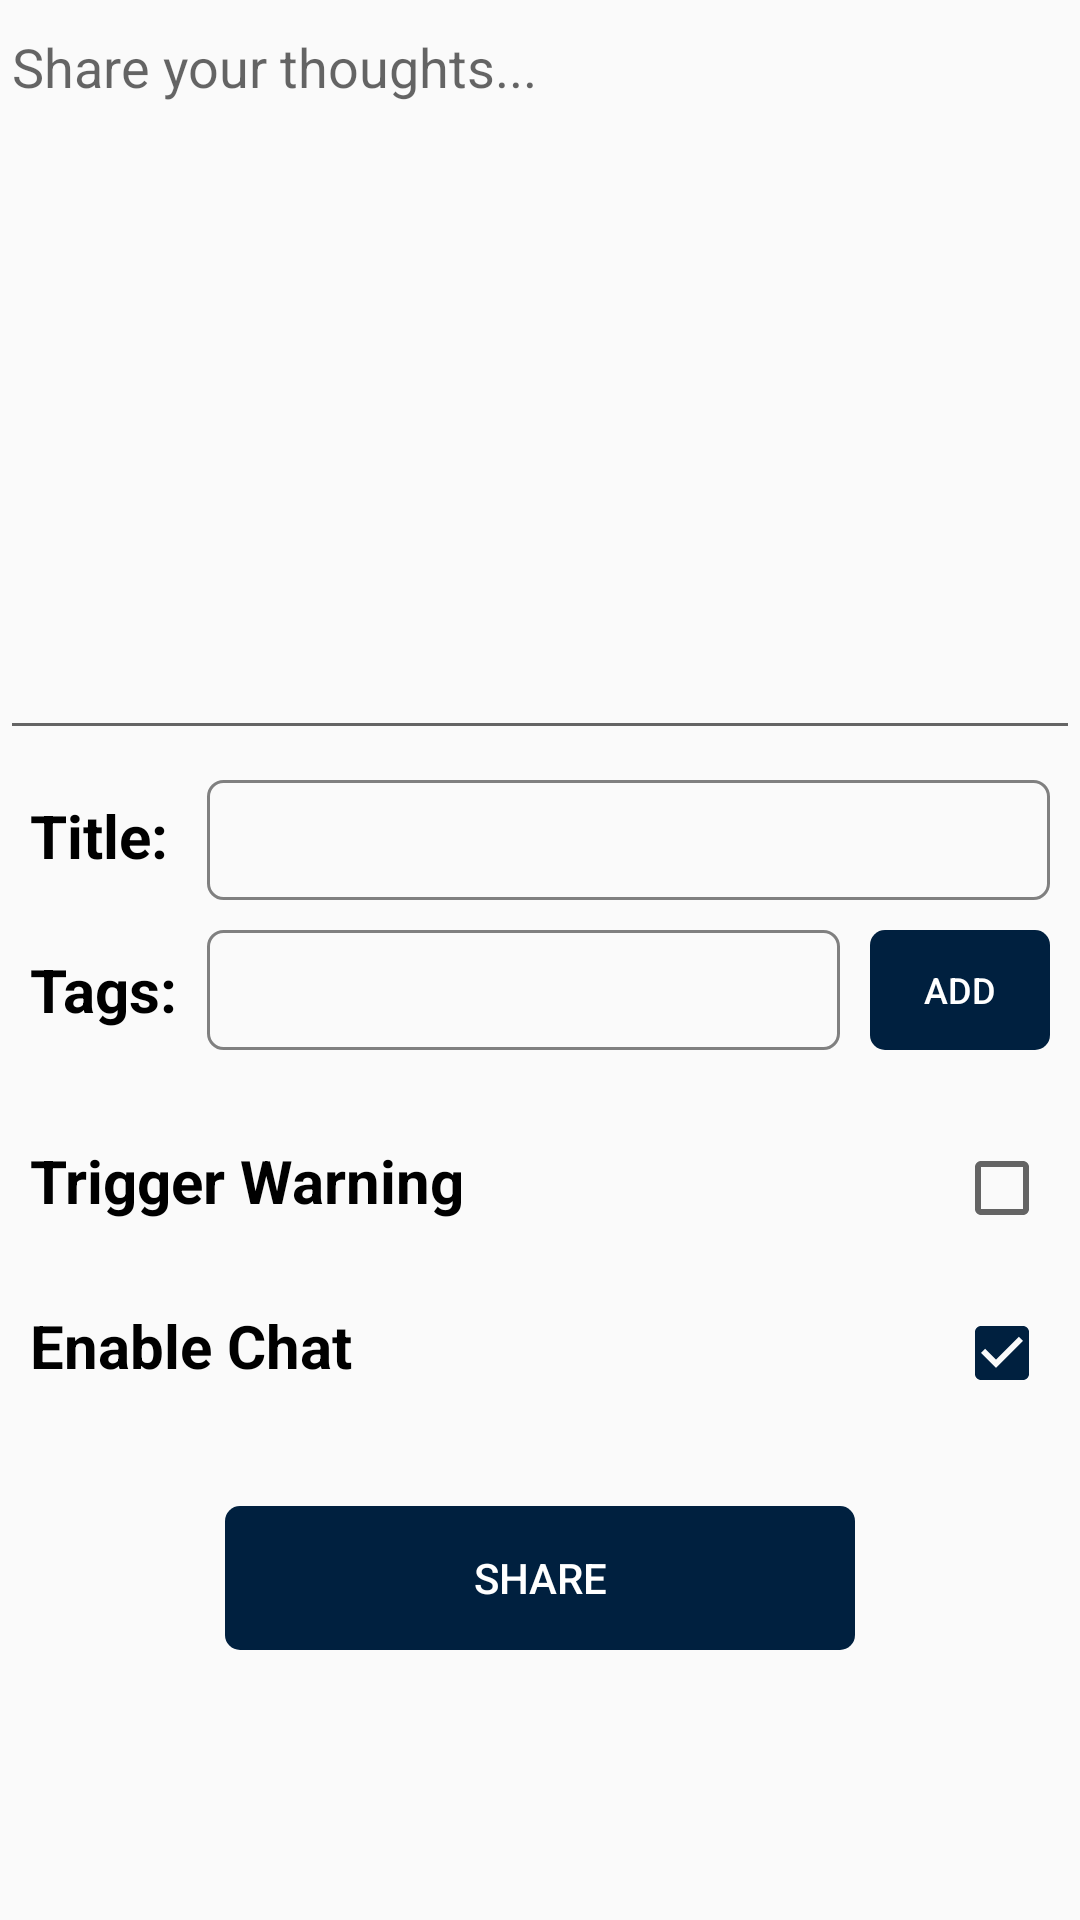

Write the Android layout XML for this screen, with the resource values it uses.
<!-- AndroidManifest.xml: application theme AppTheme -->
<!-- res/layout/activity_post.xml -->
<?xml version="1.0" encoding="utf-8"?>
<RelativeLayout xmlns:android="http://schemas.android.com/apk/res/android"
    xmlns:app="http://schemas.android.com/apk/res-auto"
    xmlns:tools="http://schemas.android.com/tools"
    android:layout_width="match_parent"
    android:layout_height="match_parent"
    android:layout_centerInParent="false"
    tools:context=".PostActivity">

    <ScrollView
        android:layout_width="match_parent"
        android:layout_height="match_parent">

        <RelativeLayout
            android:layout_width="match_parent"
            android:layout_height="wrap_content">

            <EditText
                android:id="@+id/postContent2"
                android:layout_width="match_parent"
                android:layout_height="250dp"
                android:autofillHints=""
                android:gravity="top|left"
                android:hint="Share your thoughts..."
                android:inputType="textMultiLine"
                android:textAlignment="gravity"
                android:textIsSelectable="true"
                android:textSize="18sp"/>

            <TextView
                android:id="@+id/title_text"
                android:layout_below="@id/postContent2"
                android:layout_marginTop="15dp"
                android:text="Title:"
                android:layout_marginRight="3dp"
                android:textStyle="bold"
                android:layout_marginLeft="10dp"
                android:textSize="20sp"
                android:textColor="@color/Black"
                android:layout_width="wrap_content"
                android:layout_height="wrap_content"/>

            <com.google.android.material.textfield.TextInputLayout
                android:id="@+id/titleLayout"
                android:layout_below="@id/postContent2"
                android:layout_toRightOf="@id/title_text"
                android:layout_width="match_parent"
                android:layout_height="wrap_content"
                android:layout_marginRight="10dp"
                android:layout_marginLeft="10dp"
                android:layout_marginTop="10dp"
                android:hint="@string/empty"
                android:inputType="text"
                android:orientation="vertical"
                android:textColor="@color/Black"
                app:errorEnabled="false"
                app:hintEnabled="false"
                app:hintAnimationEnabled="false">

                <com.google.android.material.textfield.TextInputEditText
                    android:id="@+id/title"
                    android:layout_width="match_parent"
                    android:paddingRight="5dp"
                    android:paddingLeft="5dp"
                    android:layout_height="40dp"
                    android:textAlignment="gravity"
                    android:inputType="text"
                    android:background="@drawable/sign2"/>
            </com.google.android.material.textfield.TextInputLayout>


            <LinearLayout
                android:layout_width="match_parent"
                android:layout_height="wrap_content"
                android:id="@+id/li"
                android:orientation="horizontal"
                android:layout_marginTop="10dp"
                android:layout_below="@+id/titleLayout">

                <TextView
                    android:id="@+id/tag_text"
                    android:text="Tags:"
                    android:textStyle="bold"
                    android:layout_marginLeft="10dp"
                    android:textSize="20sp"
                    android:layout_gravity="center"
                    android:textColor="@color/Black"
                    android:layout_width="wrap_content"
                    android:layout_height="wrap_content"/>

                <com.google.android.material.textfield.TextInputLayout
                    android:id="@+id/tagLayout"
                    android:layout_width="match_parent"
                    android:layout_height="wrap_content"
                    android:layout_marginLeft="10dp"
                    android:hint="@string/empty"
                    android:layout_gravity="center"
                    android:layout_weight="1"
                    android:inputType="text"
                    android:orientation="vertical"
                    android:textColor="@color/Black"
                    android:layout_marginRight="10dp"
                    app:errorEnabled="false"
                    app:hintEnabled="false"
                    app:hintAnimationEnabled="false">

                    <com.google.android.material.textfield.TextInputEditText
                        android:id="@+id/tagstext"
                        android:layout_width="match_parent"
                        android:layout_height="40dp"
                        android:textAlignment="gravity"
                        android:paddingLeft="5dp"
                        android:inputType="text"
                        android:textAllCaps="true"
                        android:background="@drawable/sign2"/>
                </com.google.android.material.textfield.TextInputLayout>

                <Button
                    android:id="@+id/tagsubmit"
                    android:layout_width="60dp"
                    android:layout_gravity="center"
                    android:layout_height="40dp"
                    android:layout_marginRight="10dp"
                    android:textColor="@color/White"
                    android:background="@drawable/buttonrou"
                    android:onClick="onAddTag"
                    android:textSize="12sp"
                    android:text="ADD" />
            </LinearLayout>
            <LinearLayout
                android:id="@+id/tagscontainer"
                android:layout_below="@id/li"
                android:layout_width="match_parent"
                android:layout_marginLeft="60dp"
                android:layout_height="wrap_content"
                android:layout_marginTop="5dp"
                android:orientation="horizontal"/>

            <TextView
                android:id="@+id/triggerwarning"
                android:layout_below="@id/tagscontainer"
                android:layout_marginTop="25dp"
                android:text="@string/trigger"
                android:textStyle="bold"
                android:layout_marginLeft="10dp"
                android:textSize="20sp"
                android:textColor="@color/Black"
                android:layout_width="wrap_content"
                android:layout_height="wrap_content"/>

            <CheckBox
                android:id="@+id/triggerCheck"
                android:layout_below="@id/tagscontainer"
                android:layout_alignParentRight="true"
                android:layout_marginRight="10dp"
                android:layout_marginTop="25dp"
                android:layout_marginLeft="20dp"
                android:layout_width="wrap_content"
                android:layout_height="wrap_content"
                android:text="" />

            <TextView
                android:id="@+id/triggerwarning2"
                android:layout_below="@id/tagscontainer"
                android:layout_marginTop="80dp"
                android:text="@string/enablechat"
                android:textStyle="bold"
                android:layout_marginLeft="10dp"
                android:textSize="20sp"
                android:textColor="@color/Black"
                android:layout_width="wrap_content"
                android:layout_height="wrap_content"/>

            <CheckBox
                android:id="@+id/chatCheck"
                android:layout_below="@id/tagscontainer"
                android:layout_alignParentRight="true"
                android:layout_marginTop="80dp"
                android:layout_marginRight="10dp"
                android:layout_width="wrap_content"
                android:layout_height="wrap_content"
                android:checked="true"
                android:text="" />

            <Button
                android:id="@+id/share_button"
                android:layout_width="match_parent"
                android:layout_height="wrap_content"
                android:layout_marginEnd="150dp"
                android:layout_below="@id/triggerwarning2"
                android:layout_marginTop="40dp"
                android:layout_centerHorizontal="true"
                android:onClick="onShareButton"
                android:textColor="@color/White"
                android:background="@drawable/buttonrou"
                android:text="@string/share"/>

        </RelativeLayout>

    </ScrollView>

</RelativeLayout>
<!-- resources referenced by this layout -->
<resources>
  <color name="Black">#000000</color>
  <color name="White">#FFFFFF</color>
  <!-- drawable buttonrou (drawable) -->
  <shape xmlns:android="http://schemas.android.com/apk/res/android"
      android:shape="rectangle"
      android:tint="?attr/my_color">
      <corners
          android:topRightRadius="5dp"
          android:bottomLeftRadius="5dp"
          android:bottomRightRadius="5dp"
          android:topLeftRadius="5dp"/>
  
  
  </shape>
  <!-- drawable sign2 (drawable) -->
  <shape xmlns:android="http://schemas.android.com/apk/res/android"
      android:shape="rectangle">
      <corners
          android:topLeftRadius="5dp"
          android:bottomLeftRadius="5dp"
          android:bottomRightRadius="5dp"
          android:topRightRadius="5dp">
  
      </corners>
  
  
      <stroke
          android:color="@color/Hel"
          android:width="1dp"/>
  </shape>
  <string name="empty"> </string>
  <string name="enablechat">Enable Chat</string>
  <string name="share">Share</string>
  <string name="trigger">Trigger Warning</string>
  <style name="AppTheme" parent="Theme.AppCompat.Light.DarkActionBar">
          <item name="colorPrimary">@color/colorPrimary1</item>
          <item name="colorPrimaryDark">@color/colorPrimary1</item>
          <item name="colorAccent">@color/colorSecondary1</item>
          <item name="android:statusBarColor">@color/colorPrimary1</item>
          <item name="my_background_color">@color/colorPrimary1</item>
          <item name="my_color">@color/colorSecondary1</item>
          <item name="android:colorControlActivated">@color/colorSecondary1</item>
      </style>
  <color name="Hel">#808080</color>
  <color name="colorPrimary1">#AAF0D1</color>
  <color name="colorSecondary1">#00203F</color>
</resources>
